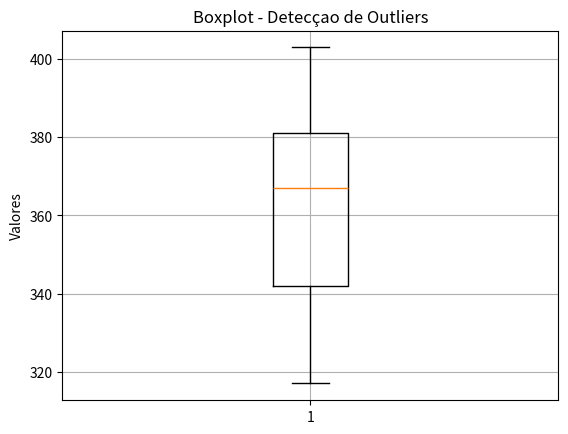

This figure's Python source:
import matplotlib.pyplot as plt 

valores = [403, 363, 381, 367, 341, 317, 401, 384, 342, 377, 329, 377, 349]

plt.boxplot(valores)
plt.title("Boxplot - Detecçao de Outliers")
plt.ylabel("Valores")
plt.grid(True)
plt.show()